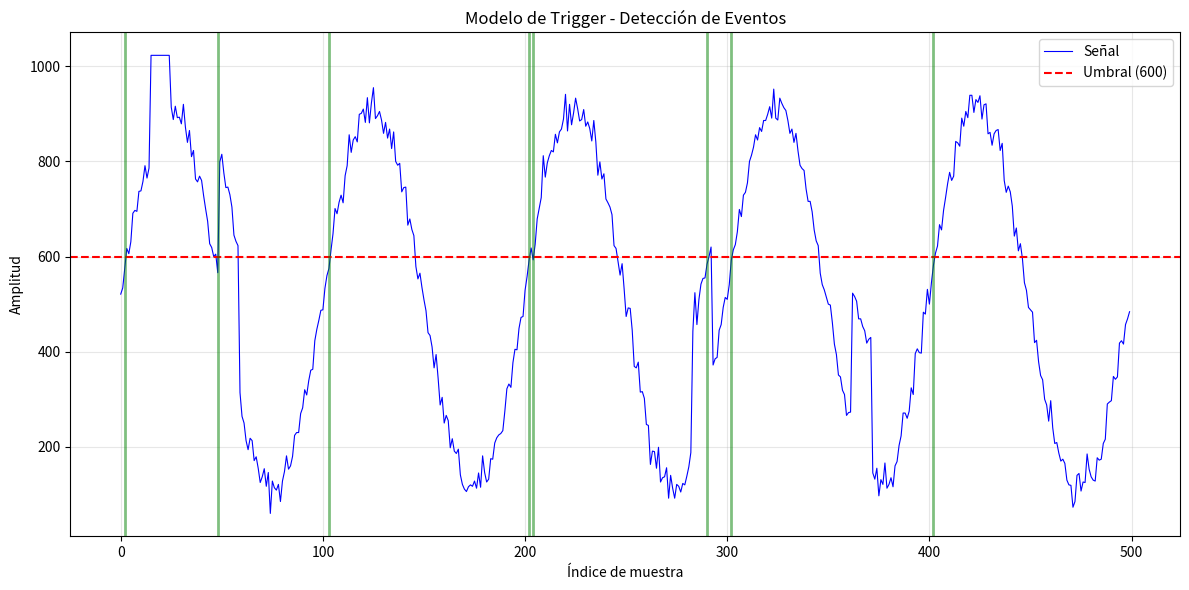

Here is the Python script that generated this plot:
#!/usr/bin/env python3
"""
@file trigger_model.py
@brief Modelo funcional (ESL) del detector de eventos (trigger)

Este módulo implementa un modelo de referencia en Python para el módulo
axis_trigger. Se utiliza para:
1. Validar el comportamiento esperado del diseño RTL
2. Generar vectores de test con respuestas esperadas
3. Debugging rápido de algoritmos antes de síntesis

@par Uso básico:
    >>> from trigger_model import TriggerModel, TriggerMode
    >>> trigger = TriggerModel(threshold=1000, mode=TriggerMode.RISING)
    >>> events = trigger.process_samples(samples)
"""

from enum import IntEnum
from dataclasses import dataclass
from typing import List, Tuple, Optional
import numpy as np


class TriggerMode(IntEnum):
    """
    @brief Enumeración de modos de detección del trigger
    
    Define los diferentes modos de operación del detector de eventos,
    correspondientes a los valores del tipo trigger_mode_e en RTL.
    """
    RISING  = 0  ##< Dispara en flanco ascendente
    FALLING = 1  ##< Dispara en flanco descendente
    BOTH    = 2  ##< Dispara en ambos flancos
    LEVEL   = 3  ##< Dispara mientras supera el umbral


@dataclass
class TriggerConfig:
    """
    @brief Estructura de configuración del trigger
    
    Contiene todos los parámetros necesarios para configurar el
    comportamiento del detector de eventos.
    
    @param enable     Habilita/deshabilita el trigger
    @param mode       Modo de detección (ver TriggerMode)
    @param threshold  Valor de umbral para la detección
    @param ch_mask    Máscara de bits para canales habilitados
    """
    enable: bool = True
    mode: TriggerMode = TriggerMode.RISING
    threshold: int = 0
    ch_mask: int = 0x03  # Ambos canales por defecto


@dataclass
class TriggerEvent:
    """
    @brief Representa un evento de trigger detectado
    
    @param sample_index  Índice de la muestra donde ocurrió el evento
    @param sample_value  Valor de la muestra en el momento del trigger
    @param prev_value    Valor de la muestra anterior
    @param mode          Modo de detección que lo activó
    """
    sample_index: int
    sample_value: int
    prev_value: int
    mode: TriggerMode


class TriggerModel:
    """
    @brief Modelo funcional del detector de eventos
    
    Implementa la lógica de detección de eventos (trigger) de forma
    bit-accurate con respecto al diseño RTL. Incluye el pipeline
    de 2 etapas para comparación de muestras consecutivas.
    
    @par Ejemplo de uso:
    @code{.py}
    # Crear trigger con umbral de 500 en modo flanco ascendente
    config = TriggerConfig(threshold=500, mode=TriggerMode.RISING)
    trigger = TriggerModel(config)
    
    # Procesar un array de muestras
    samples = np.array([100, 200, 400, 600, 800, 600, 400])
    events = trigger.process_samples(samples)
    
    # events contendrá un TriggerEvent en el índice donde 
    # la señal cruza 500 de abajo hacia arriba
    @endcode
    """
    
    ## Número de etapas de pipeline (debe coincidir con RTL)
    PIPE_STAGES = 2
    
    def __init__(self, config: TriggerConfig = None):
        """
        @brief Constructor del modelo de trigger
        
        @param config Configuración inicial del trigger
        """
        self.config = config if config else TriggerConfig()
        self.reset()
    
    def reset(self):
        """
        @brief Reinicia el estado interno del modelo
        
        Limpia el pipeline y el estado de armado.
        """
        self._pipeline: List[int] = [0] * self.PIPE_STAGES
        self._valid_pipe: List[bool] = [False] * self.PIPE_STAGES
        self._armed: bool = True
        self._events: List[TriggerEvent] = []
    
    def configure(self, config: TriggerConfig):
        """
        @brief Actualiza la configuración del trigger
        
        @param config Nueva configuración a aplicar
        """
        self.config = config
    
    def _detect_threshold_crossing(self, prev: int, curr: int) -> bool:
        """
        @brief Detecta si hay cruce de umbral según el modo configurado
        
        Esta función implementa la misma lógica que la función
        threshold_crossed en axi_stream_pkg.sv.
        
        @param prev Valor de la muestra anterior
        @param curr Valor de la muestra actual
        @return True si se detecta un evento según el modo
        
        @note Los valores se tratan como signed para manejar
              señales bipolares correctamente.
        """
        threshold = self.config.threshold
        
        # Convertir a signed si es necesario (asumiendo 16 bits)
        def to_signed(val):
            if val >= 32768:
                return val - 65536
            return val
        
        prev_s = to_signed(prev)
        curr_s = to_signed(curr)
        threshold_s = to_signed(threshold)
        
        rising_edge = (prev_s < threshold_s) and (curr_s >= threshold_s)
        falling_edge = (prev_s >= threshold_s) and (curr_s < threshold_s)
        
        if self.config.mode == TriggerMode.RISING:
            return rising_edge
        elif self.config.mode == TriggerMode.FALLING:
            return falling_edge
        elif self.config.mode == TriggerMode.BOTH:
            return rising_edge or falling_edge
        elif self.config.mode == TriggerMode.LEVEL:
            return curr_s >= threshold_s
        else:
            return False
    
    def process_sample(self, sample: int, valid: bool = True) -> Optional[bool]:
        """
        @brief Procesa una única muestra a través del pipeline
        
        Implementa el comportamiento ciclo-a-ciclo del módulo RTL.
        
        @param sample Valor de la muestra de entrada
        @param valid  Indica si la muestra es válida
        @return True si se genera un trigger, False si no, None si datos no válidos
        """
        if not self.config.enable:
            return None
        
        # Shift del pipeline (equivalente al always_ff en RTL)
        for i in range(self.PIPE_STAGES - 1, 0, -1):
            self._pipeline[i] = self._pipeline[i-1]
            self._valid_pipe[i] = self._valid_pipe[i-1]
        
        self._pipeline[0] = sample
        self._valid_pipe[0] = valid
        
        # Verificar si tenemos datos válidos para comparar
        if not self._valid_pipe[self.PIPE_STAGES - 2]:
            return None
        
        # Obtener muestras para comparación
        prev_sample = self._pipeline[self.PIPE_STAGES - 1]
        curr_sample = self._pipeline[self.PIPE_STAGES - 2]
        
        # Detectar evento
        event_detected = self._detect_threshold_crossing(prev_sample, curr_sample)
        
        trigger_out = False
        
        if self._armed and event_detected:
            trigger_out = True
            self._armed = False  # Desarmar
        elif not event_detected:
            self._armed = True   # Re-armar
        
        return trigger_out
    
    def process_samples(self, samples: np.ndarray) -> List[TriggerEvent]:
        """
        @brief Procesa un array completo de muestras
        
        Útil para simulación batch de grandes cantidades de datos.
        
        @param samples Array numpy de muestras a procesar
        @return Lista de eventos detectados
        """
        self.reset()
        events = []
        
        for i, sample in enumerate(samples):
            trigger = self.process_sample(int(sample))
            
            if trigger:
                # Compensar latencia del pipeline para índice real
                real_index = i - (self.PIPE_STAGES - 1)
                if real_index >= 0:
                    event = TriggerEvent(
                        sample_index=real_index,
                        sample_value=int(samples[real_index]) if real_index < len(samples) else 0,
                        prev_value=int(samples[real_index-1]) if real_index > 0 else 0,
                        mode=self.config.mode
                    )
                    events.append(event)
        
        return events
    
    def generate_test_vectors(self, num_samples: int = 1000, 
                              seed: int = 42) -> Tuple[np.ndarray, List[int]]:
        """
        @brief Genera vectores de test con resultados esperados
        
        Crea un conjunto de muestras de prueba y calcula los índices
        donde debería ocurrir un trigger según la configuración actual.
        
        @param num_samples Número de muestras a generar
        @param seed        Semilla para reproducibilidad
        @return Tupla (muestras, lista de índices con trigger)
        
        @par Ejemplo:
        @code{.py}
        trigger = TriggerModel(TriggerConfig(threshold=512, mode=TriggerMode.RISING))
        samples, expected_triggers = trigger.generate_test_vectors(1000)
        
        # Ahora podemos usar samples como estímulo para RTL
        # y expected_triggers como referencia para verificación
        @endcode
        """
        np.random.seed(seed)
        
        # Generar señal sintética con ruido y pulsos
        t = np.linspace(0, 10*np.pi, num_samples)
        
        # Señal base: senoidal con offset
        signal = 512 + 400 * np.sin(t)
        
        # Añadir ruido gaussiano
        noise = np.random.normal(0, 20, num_samples)
        signal = signal + noise
        
        # Añadir algunos pulsos agudos
        pulse_positions = np.random.choice(num_samples, size=5, replace=False)
        for pos in pulse_positions:
            if pos + 10 < num_samples:
                signal[pos:pos+10] += 300
        
        # Cuantizar a enteros (simular ADC)
        samples = np.clip(signal, 0, 1023).astype(np.int16)
        
        # Calcular triggers esperados
        events = self.process_samples(samples)
        expected_indices = [e.sample_index for e in events]
        
        return samples, expected_indices


def generate_stimulus_file(filename: str, config: TriggerConfig, 
                          num_samples: int = 1000):
    """
    @brief Genera archivo de estímulo para simulación RTL
    
    Crea un archivo de texto con formato compatible con $readmemh
    de Verilog/SystemVerilog.
    
    @param filename    Nombre del archivo de salida
    @param config      Configuración del trigger
    @param num_samples Número de muestras a generar
    
    @par Formato del archivo:
    El archivo contiene una muestra por línea en formato hexadecimal,
    seguida de un comentario con el valor decimal.
    """
    trigger = TriggerModel(config)
    samples, expected = trigger.generate_test_vectors(num_samples)
    
    with open(filename, 'w') as f:
        f.write(f"// Stimulus file generated by trigger_model.py\n")
        f.write(f"// Config: threshold={config.threshold}, mode={config.mode.name}\n")
        f.write(f"// Expected trigger indices: {expected}\n")
        f.write(f"//\n")
        
        for i, sample in enumerate(samples):
            trigger_mark = " <-- TRIGGER" if i in expected else ""
            f.write(f"{sample:04X}  // {sample:5d}{trigger_mark}\n")
    
    print(f"Generated {filename} with {num_samples} samples")
    print(f"Expected {len(expected)} trigger events")


def main():
    """
    @brief Función principal para pruebas standalone
    """
    import matplotlib.pyplot as plt
    
    # Configurar trigger
    config = TriggerConfig(
        enable=True,
        mode=TriggerMode.RISING,
        threshold=600
    )
    
    trigger = TriggerModel(config)
    
    # Generar datos de prueba
    samples, expected_triggers = trigger.generate_test_vectors(500)
    
    print(f"Configuración: threshold={config.threshold}, mode={config.mode.name}")
    print(f"Triggers detectados en índices: {expected_triggers}")
    
    # Visualizar
    plt.figure(figsize=(12, 6))
    plt.plot(samples, 'b-', label='Señal', linewidth=0.8)
    plt.axhline(y=config.threshold, color='r', linestyle='--', 
                label=f'Umbral ({config.threshold})')
    
    # Marcar triggers
    for idx in expected_triggers:
        plt.axvline(x=idx, color='g', alpha=0.5, linewidth=2)
    
    plt.xlabel('Índice de muestra')
    plt.ylabel('Amplitud')
    plt.title('Modelo de Trigger - Detección de Eventos')
    plt.legend()
    plt.grid(True, alpha=0.3)
    plt.tight_layout()
    plt.savefig('trigger_model_output.png', dpi=150)
    print("Gráfico guardado en trigger_model_output.png")
    
    # Generar archivo de estímulo
    generate_stimulus_file('trigger_stimulus.hex', config, 500)


if __name__ == "__main__":
    main()
